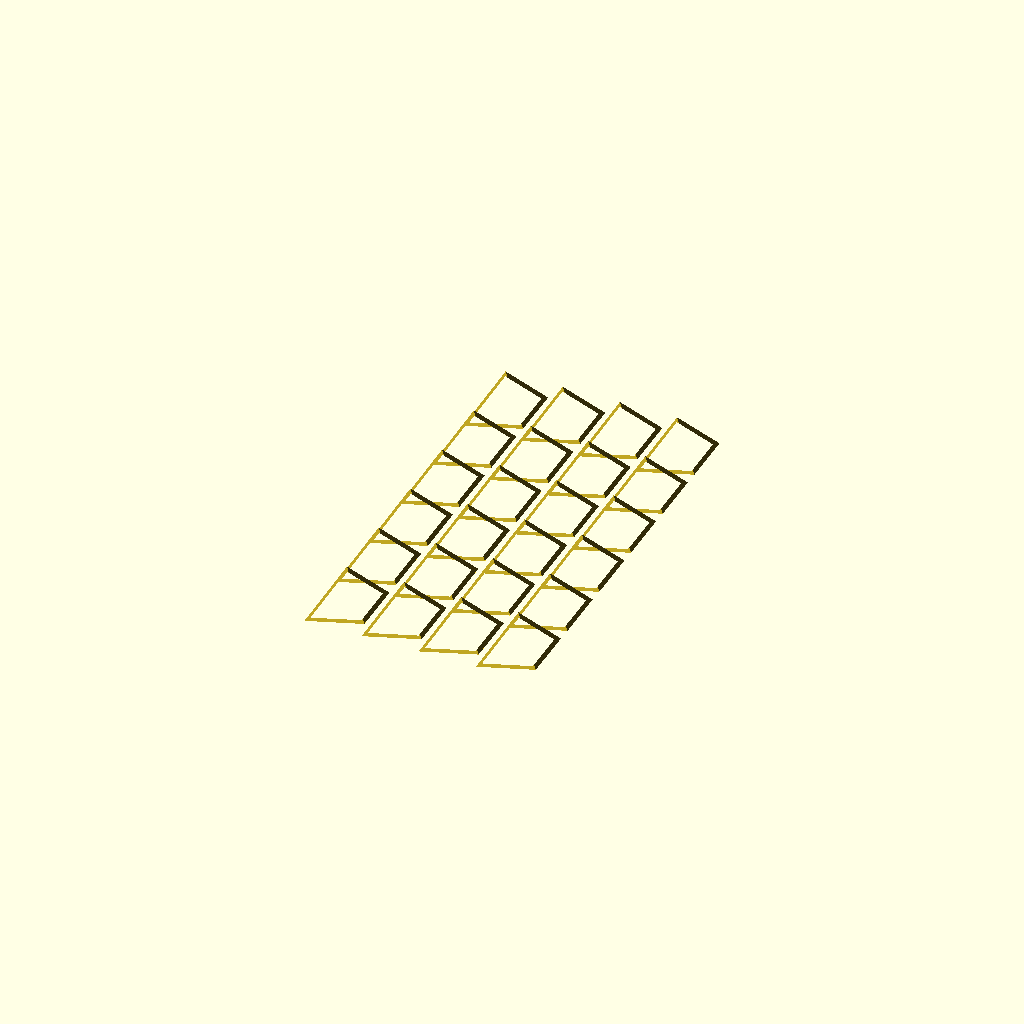
Cell 1 — every parameter at its default value.
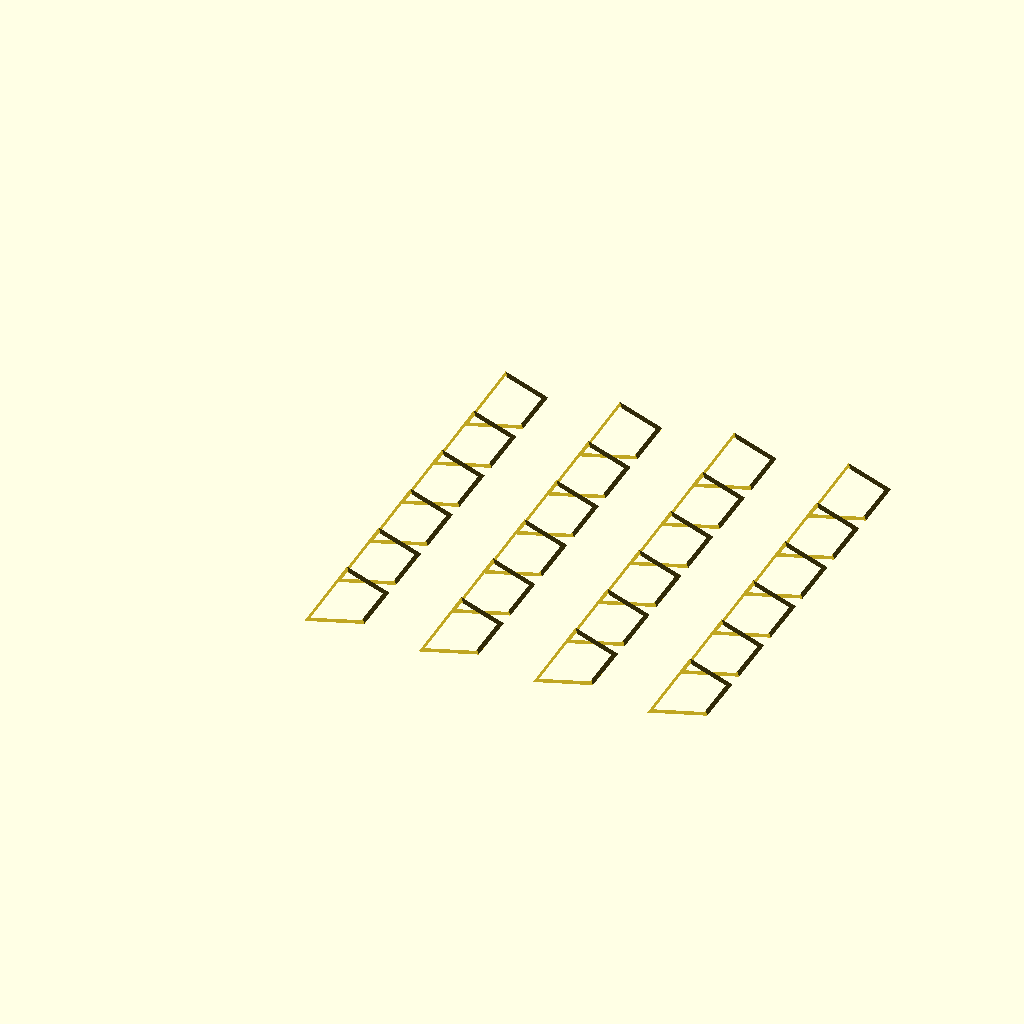
Cell 2: the same model with DX = 84.
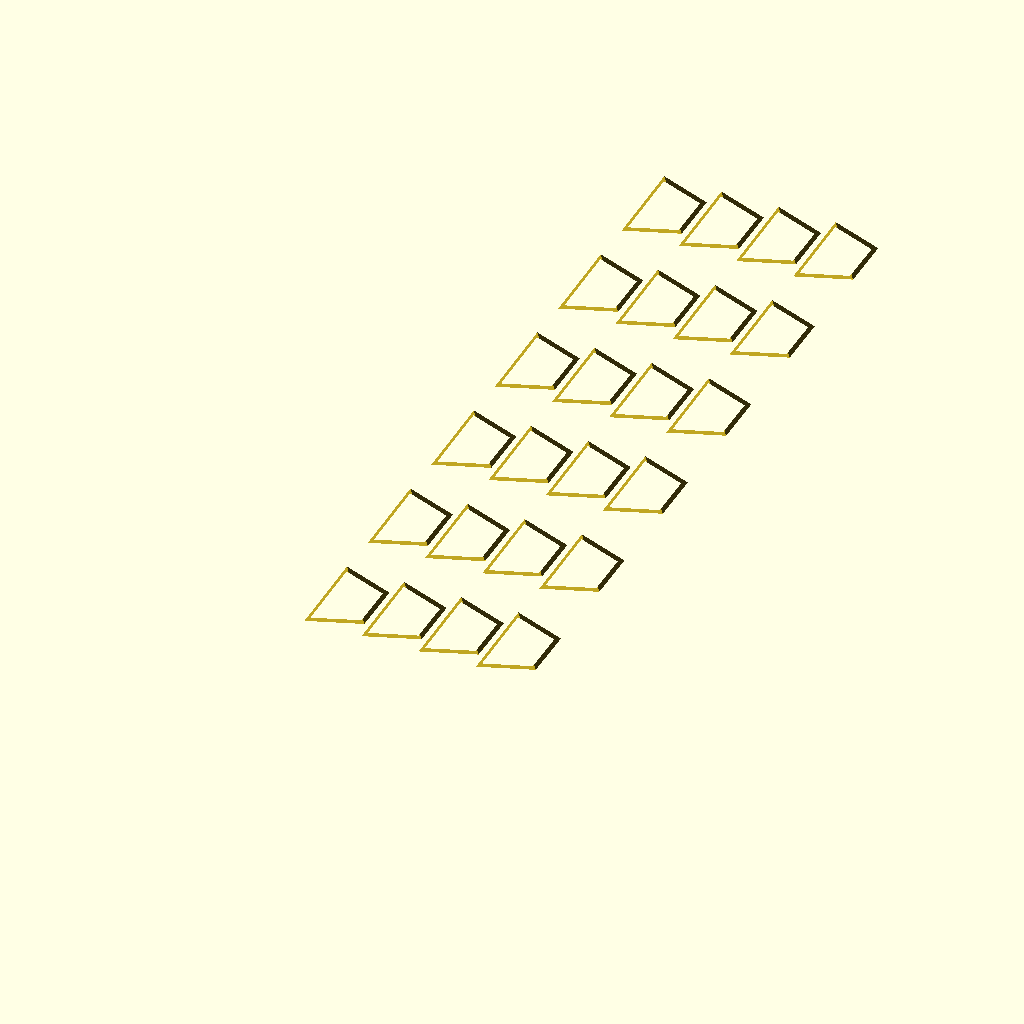
Cell 3 — DY set to 100, the other parameters unchanged.
One fixed orthographic camera (rotation 55°, 0°, 25°; colour scheme Cornfield) for every cell.
The OpenSCAD source (2026/03/16/22-56-41-Four-coloured-Stellations-Rhombic-Dodecahedron/3.scad):
IR=5;
DX=42 ;
DY=50;
FACES=[12,3,7,4,11];
HZ=[0,135,-90,-180,45];
HY=[135,90,45,135,90];
P=[[-5.32691547281225,-5.10874597374975,-0.436338998124983],[-5.32691547281225,0.872677996249965,5.54508497187474],[-2.83620348781239,0.872677996249965,-0.436338998124983],[-1.09084749531246,-0.872677996249965,-0.436338998124983],[-1.09084749531246,0.872677996249965,1.30901699437495],[-0.218169499062491,-1.74535599249993,-3.05437298687488],[-0.218169499062491,-1.74535599249993,2.18169499062491],[-0.218169499062491,0.872677996249965,-0.436338998124983],[-0.218169499062491,3.49071198499986,2.18169499062491],[-0.218169499062491,5.10874597374975,-4.67240697562477],[0,0,0],[0.654508497187474,-0.872677996249965,-0.436338998124983],[0.654508497187474,0.872677996249965,1.30901699437495],[2.3998644896874,0.872677996249965,-0.436338998124983],[4.89057647468726,-5.10874597374975,-0.436338998124983],[4.89057647468726,0.872677996249965,5.54508497187474]];
SC=(4+2*sqrt(5))/cos(16.5);
EPSILON=[0,0,-.000000001];
S42=[[2.15/SC,2.1/SC],[2.5/SC,2.2/SC]];
RGB=["#C12E1F","#00AE42","#0086D6","#FEC600","#FF00FF","#00FFFF"];
/*     Red    Bambu Green  Cyan  Sunflower Yellow */

module single(Dx=0,Dy=0,F=0,R=0,G=1,B=2,Y=3,M=4,C=5) {
    translate([DX*Dx,DY*Dy,0]) rotate([0,0,55]) rotate([0,HY[F],0]) rotate([0,0,HZ[F]]) translate([P[FACES[F]][0],P[FACES[F]][1],P[FACES[F]][2]]) scale(SC) {
        difference() {
            render() {
                difference() {
                    render() {
                        color(RGB[Y]) polyhedron(P,faces=[[5,13,10],[13,6,10],[6,5,10],[6,13,5]]);
                        color(RGB[R]) polyhedron(P,faces=[[13,8,10],[8,6,10],[6,13,10],[6,8,13]]);
                        color(RGB[G]) polyhedron(P,faces=[[5,6,10],[6,2,10],[2,5,10],[2,6,5]]);
                        color(RGB[G]) polyhedron(P,faces=[[8,2,10],[2,6,10],[6,8,10],[6,2,8]]);
                        color(RGB[Y]) polyhedron(P,faces=[[13,5,10],[5,2,10],[2,8,10],[8,13,10],[8,2,5,13]]);
                    }
                    scale (0.85) render() {
                        color(RGB[Y]) polyhedron(P,faces=[[5,13,10],[13,6,10],[6,5,10],[6,13,5]]);
                        color(RGB[R]) polyhedron(P,faces=[[13,8,10],[8,6,10],[6,13,10],[6,8,13]]);
                        color(RGB[G]) polyhedron(P,faces=[[5,6,10],[6,2,10],[2,5,10],[2,6,5]]);
                        color(RGB[G]) polyhedron(P,faces=[[8,2,10],[2,6,10],[6,8,10],[6,2,8]]);
                        color(RGB[Y]) polyhedron(P,faces=[[13,5,10],[5,2,10],[2,8,10],[8,13,10],[8,2,5,13]]);
                    }
                }
                color(RGB[R]) translate([0.654508497187474,0.872677996249965,1.30901699437495]) rotate([0,0,0]) rotate([0,-135,0]) cylinder(IR/SC,4/SC,4/SC,$fn=32);
                color(RGB[G]) translate([-1.09084749531246,0.872677996249965,1.30901699437495]) rotate([0,0,180]) rotate([0,-135,0]) cylinder(IR/SC,4/SC,4/SC,$fn=32);
            }
            render() {
	        if (F==0)
                    color(RGB[R]) translate([0.654508497187474,0.872677996249965,1.30901699437495]) rotate([0,0,0]) rotate([0,-135,0]) translate(EPSILON) cylinder(S42[1][0],S42[1][1],S42[1][1],$fn=32);
                else
                    color(RGB[R]) translate([0.654508497187474,0.872677996249965,1.30901699437495]) rotate([0,0,0]) rotate([0,-135,0]) translate(EPSILON) cylinder(S42[0][0],S42[0][1],S42[0][1],$fn=32);
	        if (F==1)
                    color(RGB[G]) translate([-1.09084749531246,0.872677996249965,1.30901699437495]) rotate([0,0,180]) rotate([0,-135,0]) translate(EPSILON) cylinder(S42[1][0],S42[1][1],S42[1][1],$fn=32);
                else
                    color(RGB[G]) translate([-1.09084749531246,0.872677996249965,1.30901699437495]) rotate([0,0,180]) rotate([0,-135,0]) translate(EPSILON) cylinder(S42[0][0],S42[0][1],S42[0][1],$fn=32);
            }
        }
    }
}

single(0,0,2,3,1,2,0);
single(0,1,2,2,1,3,0);
single(0,2,2,1,3,2,0);
single(0,3,2,2,3,1,0);
single(0,4,2,1,2,3,0);
single(0,5,2,3,2,1,0);
single(1,0,2,0,3,2,1);
single(1,1,2,2,3,0,1);
single(1,2,2,3,0,2,1);
single(1,3,2,2,0,3,1);
single(1,4,2,3,2,0,1);
single(1,5,2,0,2,3,1);
single(2,0,2,0,1,3,2);
single(2,1,2,3,1,0,2);
single(2,2,2,1,0,3,2);
single(2,3,2,3,0,1,2);
single(2,4,2,1,3,0,2);
single(2,5,2,0,3,1,2);
single(3,0,2,0,1,2,3);
single(3,1,2,2,1,0,3);
single(3,2,2,1,0,2,3);
single(3,3,2,2,0,1,3);
single(3,4,2,1,2,0,3);
single(3,5,2,0,2,1,3);
Customizer parameters (derived from the source; name, type, default, range or options):
IR: number, default 5
DX: number, default 42
DY: number, default 50
EPSILON: vector, default [0, 0, -1e-09]
